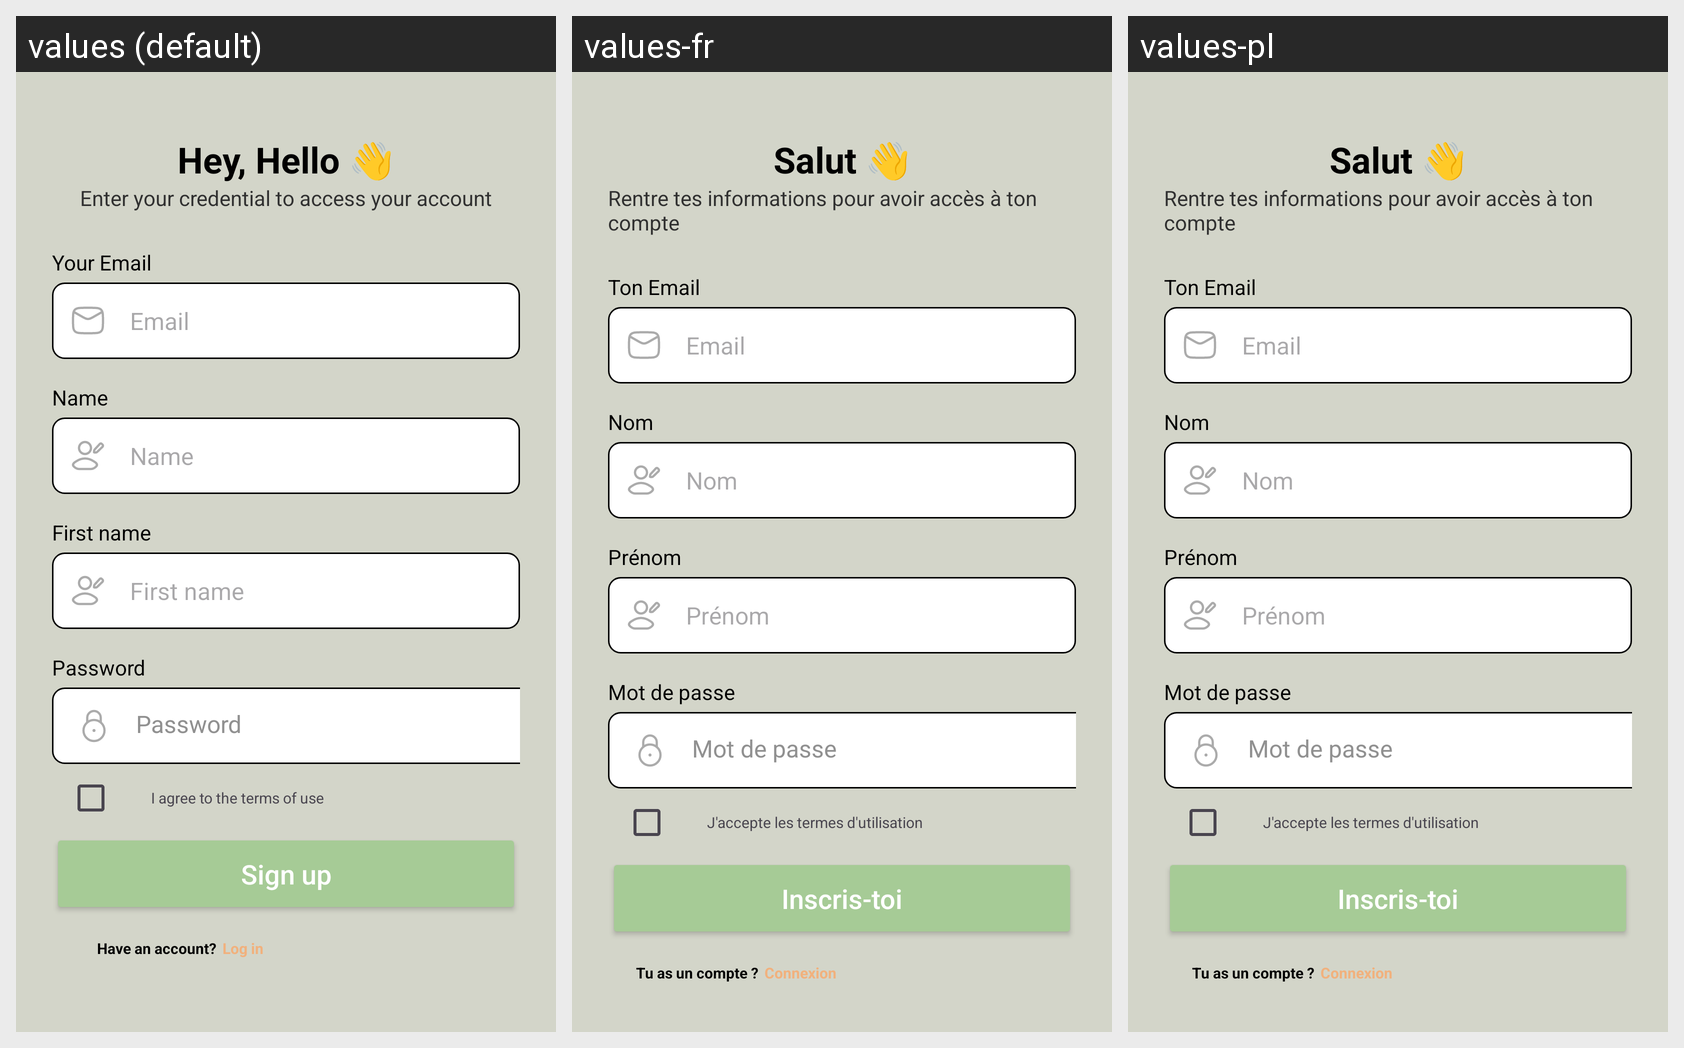

For this localized Android screen grid, give each drawn string resource with its value in every locale shown.
Android screen res/layout/registerv2.xml rendered under 3 locales, left to right: values (default), values-fr, values-pl. Device: Nexus 5 (rendered at 1080×1920; each locale shown at half size, 540×960, under a caption strip naming it); theme Theme.GFaim.
Strings drawn on this screen, with the default value and each locale's value (text and hints the layout hard-codes, and strings that could not be matched under every locale, appear in the picture but are not listed):

helloTxt
  values: Hey, Hello 👋
  values-fr: Salut 👋
  values-pl: Salut 👋

registerTxtView
  values: Enter your credential to access your account
  values-fr: Rentre tes informations pour avoir accès à ton compte
  values-pl: Rentre tes informations pour avoir accès à ton compte

your_email
  values: Your Email
  values-fr: Ton Email
  values-pl: Ton Email

email
  values: Email
  values-fr: Email
  values-pl: Email

name
  values: Name
  values-fr: Nom
  values-pl: Nom

firstName
  values: First name
  values-fr: Prénom
  values-pl: Prénom

password
  values: Password
  values-fr: Mot de passe
  values-pl: Mot de passe

terms
  values: I agree to the terms of use
  values-fr: J'accepte les termes d'utilisation
  values-pl: J'accepte les termes d'utilisation

signUp
  values: Sign up
  values-fr: Inscris-toi
  values-pl: Inscris-toi

haveAccount
  values: Have an account?
  values-fr: Tu as un compte ?
  values-pl: Tu as un compte ?

login
  values: Log in
  values-fr: Connexion
  values-pl: Connexion
